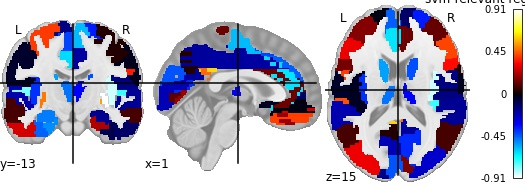

The table this chart was drawn from, first rows:
, region, feat_importance
0, Precentral_L, 0.4069
1, Precentral_R, 0.03307
2, Frontal_Sup_L, -0.008851
3, Frontal_Sup_R, -0.368
4, Frontal_Sup_Orb_L, 0.2777
5, Frontal_Sup_Orb_R, -0.07326
6, Frontal_Mid_L, 0.1699
7, Frontal_Mid_R, 0.1271
8, Frontal_Mid_Orb_L, -0.2784
9, Frontal_Mid_Orb_R, -0.4855
10, Frontal_Inf_Oper_L, 0.1441
11, Frontal_Inf_Oper_R, 0.3443
12, Frontal_Inf_Tri_L, 0.3058
13, Frontal_Inf_Tri_R, 0.4255
14, Frontal_Inf_Orb_L, -0.007016
15, Frontal_Inf_Orb_R, 0.3919
16, Rolandic_Oper_L, -0.02886
17, Rolandic_Oper_R, -0.1602
18, Supp_Motor_Area_L, -0.4203
19, Supp_Motor_Area_R, -0.5881
20, Olfactory_L, -0.1046
21, Olfactory_R, -0.02966
22, Frontal_Sup_Medial_L, -0.4617
23, Frontal_Sup_Medial_R, -0.1241
24, Frontal_Med_Orb_L, 0.2673
25, Frontal_Med_Orb_R, -0.007609
26, Rectus_L, 0.199
27, Rectus_R, 0.413
28, Insula_L, -0.391
29, Insula_R, -0.8663
30, Cingulum_Ant_L, -0.641
31, Cingulum_Ant_R, 0.1304
32, Cingulum_Mid_L, -0.6293
33, Cingulum_Mid_R, -0.2047
34, Cingulum_Post_L, 0.623
35, Cingulum_Post_R, 0.4712
36, Hippocampus_L, -0.5046
37, Hippocampus_R, -0.1815
38, ParaHippocampal_L, -0.5257
39, ParaHippocampal_R, 0.223
40, Amygdala_L, 0.09685
41, Amygdala_R, 0.3995
42, Calcarine_L, -0.2331
43, Calcarine_R, -0.3909
44, Cuneus_L, -0.4452
45, Cuneus_R, 0.1538
46, Lingual_L, 0.1126
47, Lingual_R, 0.1982
48, Occipital_Sup_L, -0.1648
49, Occipital_Sup_R, -0.2518
50, Occipital_Mid_L, 0.3085
51, Occipital_Mid_R, -0.2624
52, Occipital_Inf_L, 0.2736
53, Occipital_Inf_R, -0.03011
54, Fusiform_L, -0.4625
55, Fusiform_R, -0.08929
56, Postcentral_L, -0.04375
57, Postcentral_R, -0.02659
58, Parietal_Sup_L, -0.2126
59, Parietal_Sup_R, -0.07483
... 30 more rows
